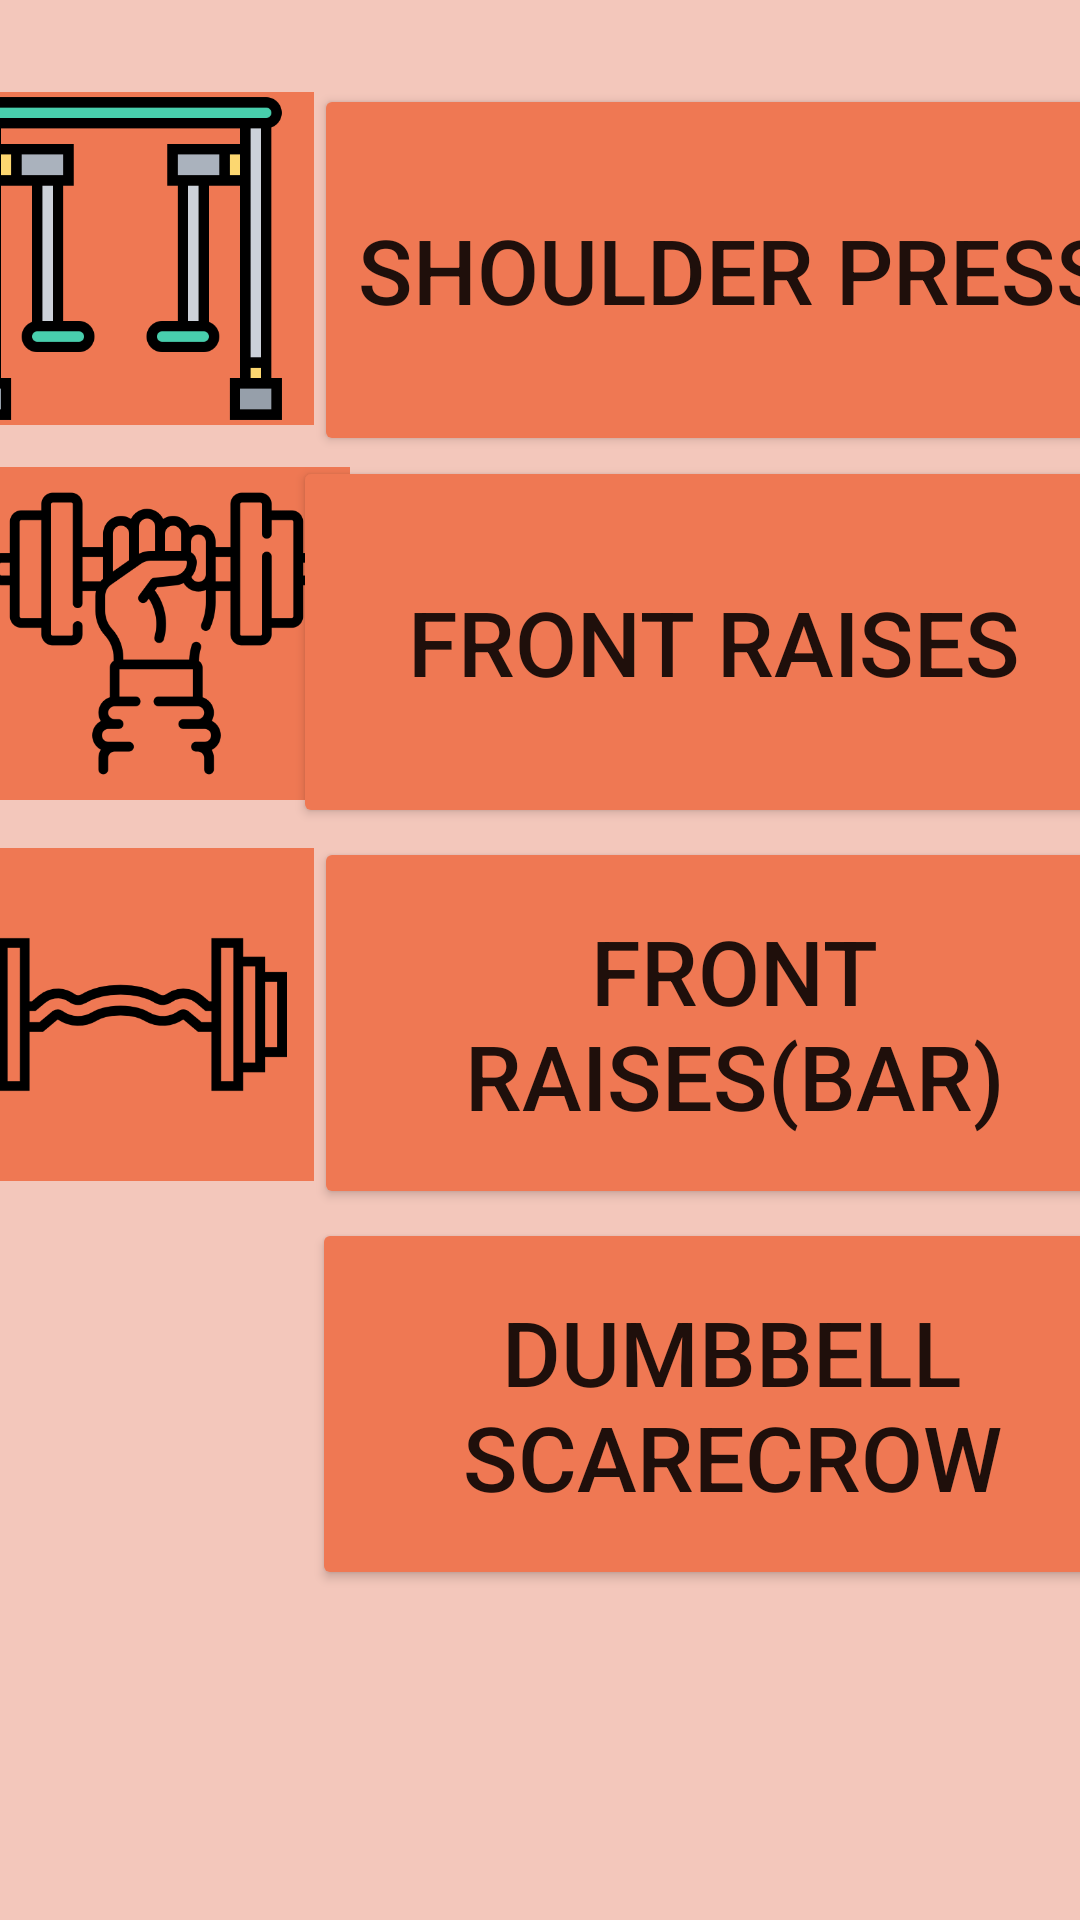

The Android layout XML behind this screen, and the referenced resources:
<!-- AndroidManifest.xml: application theme Theme.Fit4LesFireBase -->
<!-- res/layout/activity_shoulders.xml -->
<?xml version="1.0" encoding="utf-8"?>
<androidx.constraintlayout.widget.ConstraintLayout xmlns:android="http://schemas.android.com/apk/res/android"
    xmlns:app="http://schemas.android.com/apk/res-auto"
    xmlns:tools="http://schemas.android.com/tools"
    android:layout_width="match_parent"
    android:layout_height="match_parent"
    android:background="#F3C7BB"
    tools:context=".worksouts.Shoulders">

    <ImageView
        android:id="@+id/imageView9"
        android:layout_width="129dp"
        android:layout_height="111dp"
        android:layout_marginStart="1dp"
        android:layout_marginTop="14dp"
        android:layout_marginBottom="14dp"
        android:background="#EF7853"
        android:src="@drawable/shoulder_press_machine"
        app:layout_constraintBottom_toBottomOf="parent"
        app:layout_constraintEnd_toStartOf="@+id/shoulderPress"
        app:layout_constraintHorizontal_bias="0.0"
        app:layout_constraintStart_toStartOf="parent"
        app:layout_constraintTop_toTopOf="parent"
        app:layout_constraintVertical_bias="0.033" />

    <ImageView
        android:id="@+id/imageView10"
        android:layout_width="129dp"
        android:layout_height="111dp"
        android:layout_marginTop="14dp"
        android:background="#EF7853"
        android:src="@drawable/dumbbell_wrist"
        app:layout_constraintEnd_toStartOf="@+id/dumbbellScarecrow"
        app:layout_constraintStart_toStartOf="parent"
        app:layout_constraintTop_toBottomOf="@+id/imageView9"
        app:srcCompat="@drawable/dumbbell_wrist"
        tools:srcCompat="@drawable/dumbbell_wrist" />

    <ImageView
        android:id="@+id/imageView21"
        android:layout_width="129dp"
        android:layout_height="111dp"
        android:layout_marginTop="17dp"
        android:layout_marginBottom="236dp"
        android:background="#EF7853"
        android:src="@drawable/dumbbell_scarecrow"
        app:layout_constraintBottom_toBottomOf="parent"
        app:layout_constraintEnd_toStartOf="@+id/dumbbellScarecrow"
        app:layout_constraintStart_toStartOf="parent"
        app:layout_constraintTop_toBottomOf="@+id/imageView20"
        app:layout_constraintVertical_bias="0.0"
        app:srcCompat="@drawable/dumbbell_scarecrow"
        tools:srcCompat="@drawable/dumbbell_scarecrow" />

    <Button
        android:id="@+id/shoulderPress"
        android:layout_width="280dp"
        android:layout_height="124dp"
        android:layout_marginTop="28dp"
        android:layout_marginEnd="1dp"
        android:backgroundTint="#EF7853"
        android:text="Shoulder Press"
        android:textSize="30sp"
        app:layout_constraintEnd_toEndOf="parent"
        app:layout_constraintStart_toEndOf="@+id/imageView9"
        app:layout_constraintTop_toTopOf="parent" />

    <ImageView
        android:id="@+id/imageView20"
        android:layout_width="129dp"
        android:layout_height="111dp"
        android:layout_marginStart="1dp"
        android:layout_marginTop="16dp"
        android:background="#EF7853"
        android:src="@drawable/wris_bart"
        app:layout_constraintEnd_toStartOf="@+id/frontBar"
        app:layout_constraintStart_toStartOf="parent"
        app:layout_constraintTop_toBottomOf="@+id/imageView10"
        app:srcCompat="@drawable/wris_bart"
        tools:srcCompat="@drawable/wris_bart" />

    <Button
        android:id="@+id/frontRaises"
        android:layout_width="280dp"
        android:layout_height="124dp"
        android:layout_marginEnd="1dp"
        android:layout_marginBottom="4dp"
        android:backgroundTint="#EF7853"
        android:text="Front Raises"
        android:textSize="30sp"
        app:layout_constraintBottom_toTopOf="@+id/frontBar"
        app:layout_constraintEnd_toEndOf="parent"
        app:layout_constraintStart_toEndOf="@+id/imageView10"
        app:layout_constraintTop_toBottomOf="@+id/shoulderPress" />

    <Button
        android:id="@+id/frontBar"
        android:layout_width="280dp"
        android:layout_height="124dp"
        android:layout_marginTop="3dp"
        android:layout_marginEnd="1dp"
        android:backgroundTint="#EF7853"
        android:text="Front Raises(Bar)"
        android:textSize="30sp"
        app:layout_constraintEnd_toEndOf="parent"
        app:layout_constraintStart_toEndOf="@+id/imageView20"
        app:layout_constraintTop_toBottomOf="@+id/frontRaises" />

    <Button
        android:id="@+id/dumbbellScarecrow"
        android:layout_width="280dp"
        android:layout_height="124dp"
        android:layout_marginTop="3dp"
        android:layout_marginEnd="1dp"
        android:backgroundTint="#EF7853"
        android:text="Dumbbell Scarecrow"
        android:textSize="30sp"
        app:layout_constraintEnd_toEndOf="parent"
        app:layout_constraintStart_toEndOf="@+id/imageView21"
        app:layout_constraintTop_toBottomOf="@+id/frontBar" />

</androidx.constraintlayout.widget.ConstraintLayout>
<!-- resources referenced by this layout -->
<resources>
  <!-- drawable dumbbell_scarecrow: png bitmap (drawable, 16866 bytes) -->
  <!-- drawable dumbbell_wrist: png bitmap (drawable, 14406 bytes) -->
  <!-- drawable shoulder_press_machine: png bitmap (drawable, 5609 bytes) -->
  <!-- drawable wris_bart: png bitmap (drawable, 8641 bytes) -->
  <style name="Theme.Fit4LesFireBase" parent="Theme.MaterialComponents.DayNight.DarkActionBar">
          
          <item name="colorPrimary">@color/purple_500</item>
          <item name="colorPrimaryVariant">@color/purple_700</item>
          <item name="colorOnPrimary">@color/white</item>
          
          <item name="colorSecondary">@color/teal_200</item>
          <item name="colorSecondaryVariant">@color/teal_700</item>
          <item name="colorOnSecondary">@color/black</item>
          
          <item name="android:statusBarColor">?attr/colorPrimaryVariant</item>
          
      </style>
  <!-- not gathered from this repository: default colours our renderer supplied (Android Studio template values) -->
  <color name="purple_500">#FF6200EE</color>
  <color name="purple_700">#FF3700B3</color>
  <color name="teal_200">#FF03DAC5</color>
  <color name="teal_700">#FF018786</color>
  <color name="black">#FF000000</color>
  <color name="white">#FFFFFFFF</color>
</resources>
